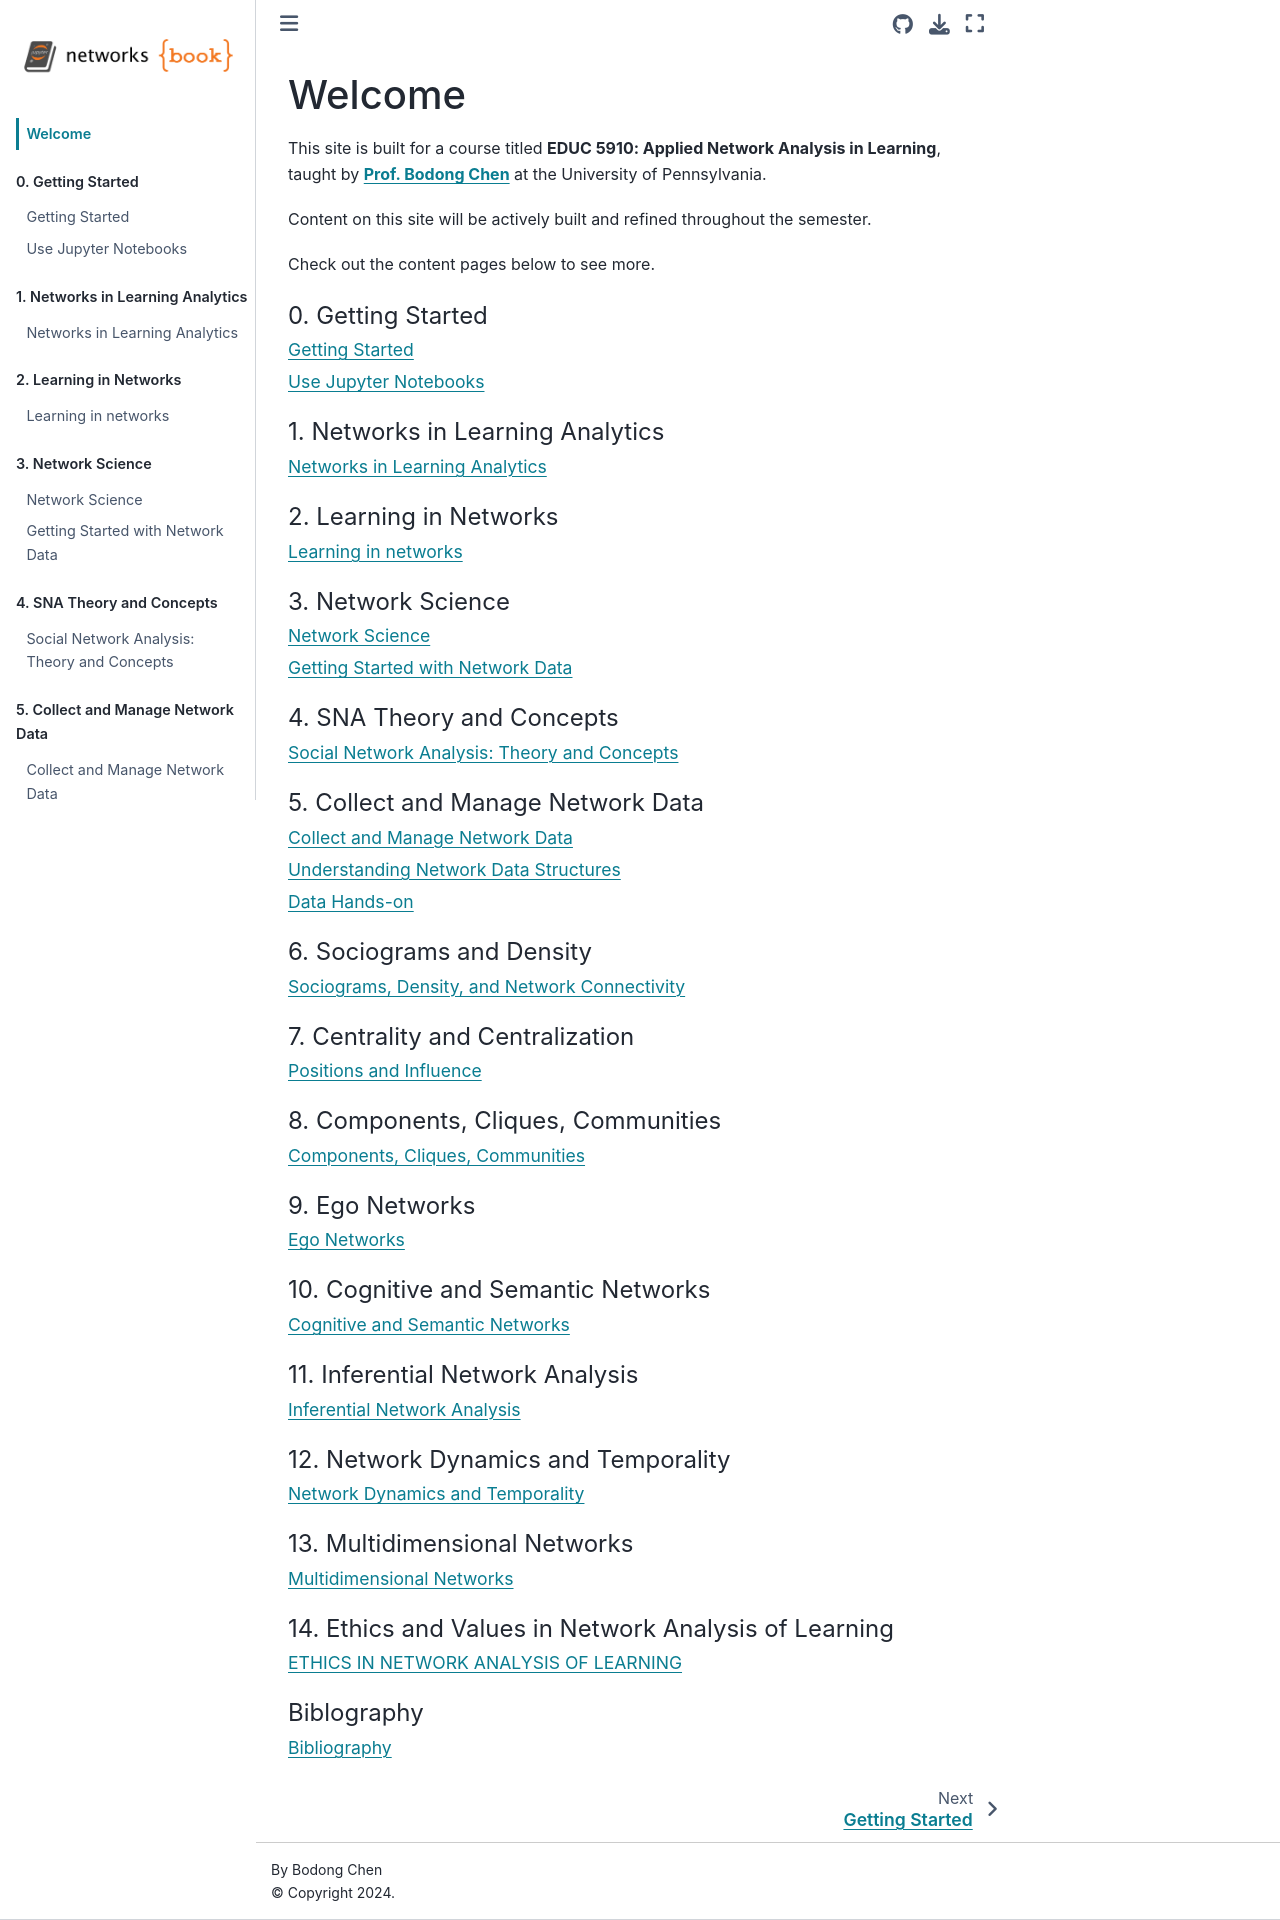

repository: penn-wonderlab/networks_book · page: intro.html · generator: jekyll

# Welcome

This site is built for a course titled **EDUC 5910: Applied Network Analysis in Learning**, taught by **[Prof. Bodong Chen](http://bchen.net)** at the University of Pennsylvania. 

Content on this site will be actively built and refined throughout the semester. 

Check out the content pages below to see more.

```{tableofcontents}
```
